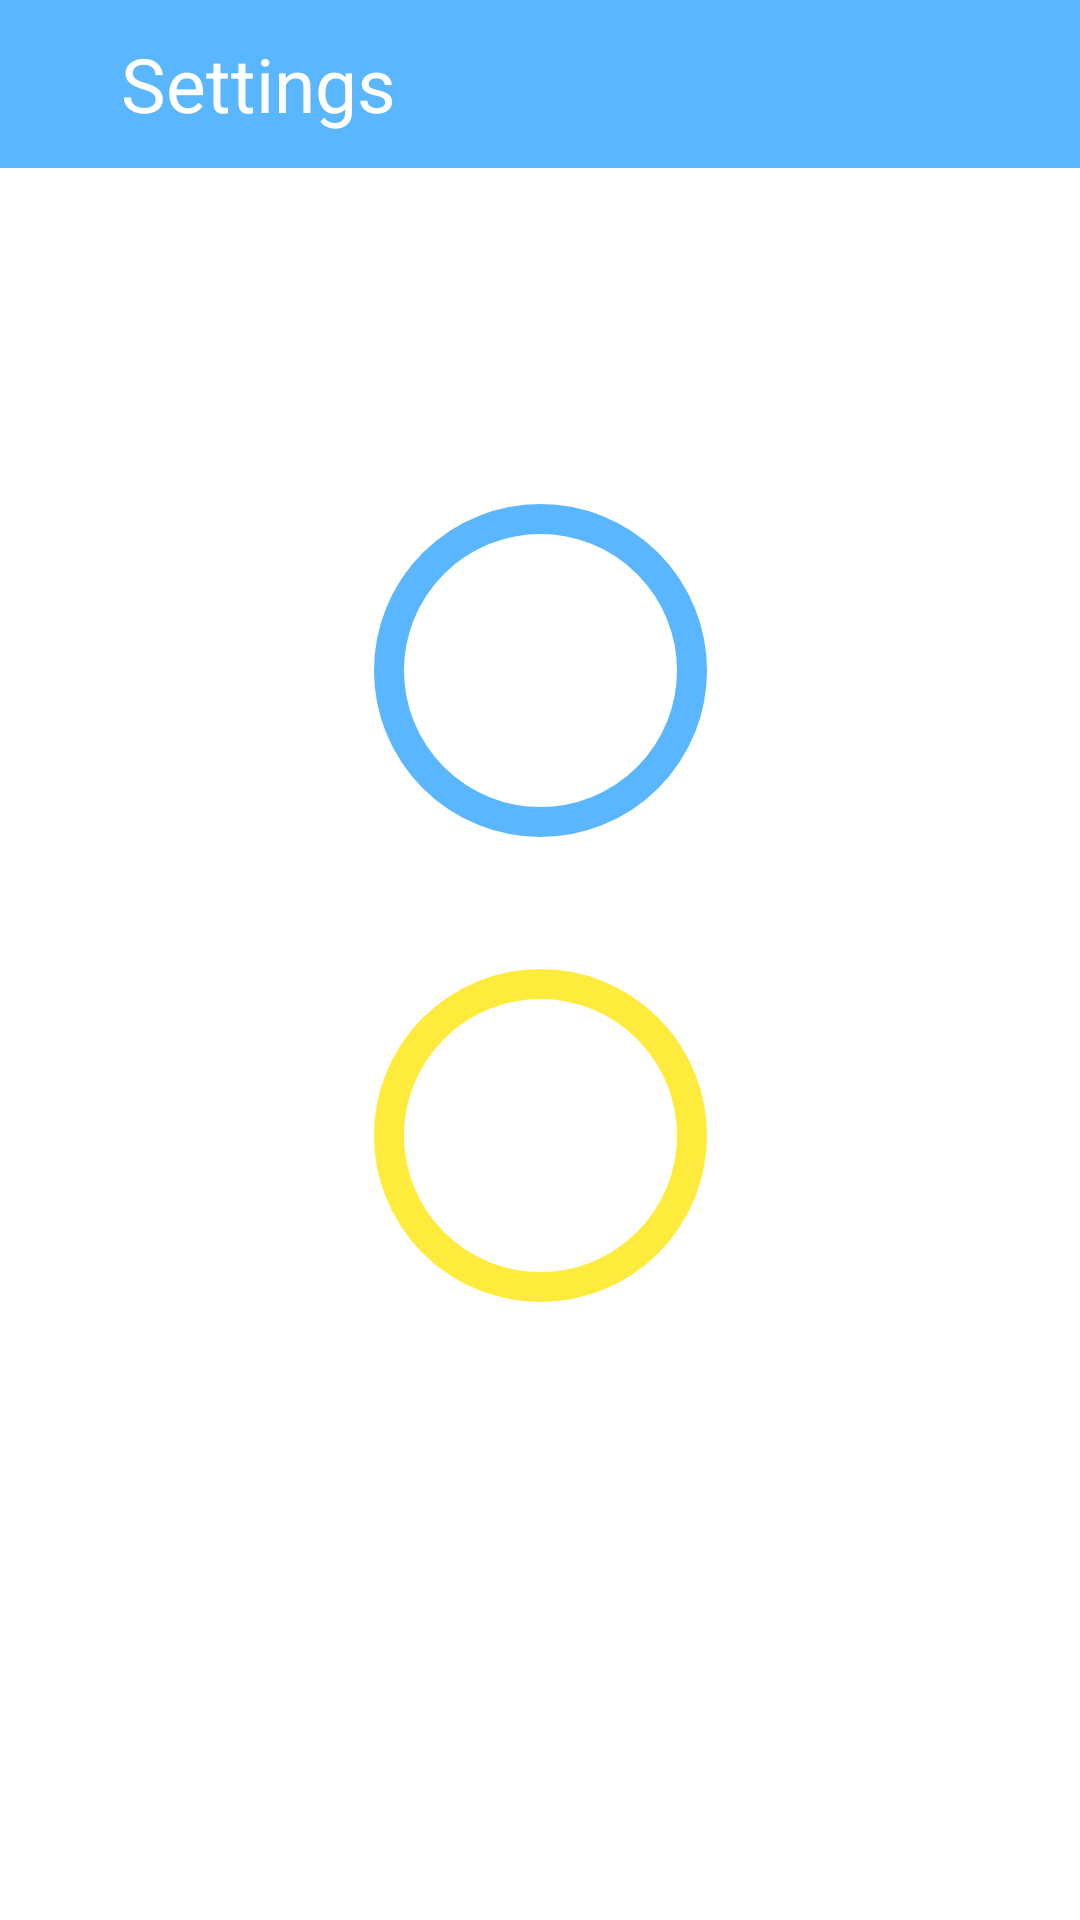

Layout XML and referenced resources for this Android screen:
<!-- AndroidManifest.xml: application theme Theme.DictionarySQL -->
<!-- res/layout/activity_setting.xml -->
<?xml version="1.0" encoding="utf-8"?>
<androidx.constraintlayout.widget.ConstraintLayout xmlns:android="http://schemas.android.com/apk/res/android"
    xmlns:app="http://schemas.android.com/apk/res-auto"
    xmlns:tools="http://schemas.android.com/tools"
    android:layout_width="match_parent"
    android:layout_height="match_parent"
    android:background="#fff"
    tools:context=".activities.SettingActivity">

    <LinearLayout
        android:id="@+id/linear_action_bar"
        android:layout_width="match_parent"
        android:layout_height="?actionBarSize"
        android:background="@color/dictionary_back_blue"
        android:weightSum="5"
        app:layout_constraintEnd_toEndOf="parent"
        app:layout_constraintStart_toStartOf="parent"
        app:layout_constraintTop_toTopOf="parent">

        <ImageButton
            android:id="@+id/back_pressed"
            android:layout_width="0dp"
            android:layout_height="match_parent"
            android:layout_marginStart="5dp"
            android:layout_weight="0.5"
            android:background="?selectableItemBackground"
            android:src="@drawable/ic_white_back_icon" />

        <TextView
            android:layout_width="wrap_content"
            android:layout_height="match_parent"
            android:layout_marginStart="10dp"
            android:gravity="center"
            android:text="Settings"
            android:textColor="#ffff"
            android:textSize="25sp" />

    </LinearLayout>

    <RadioGroup
        android:id="@+id/radioGroup"
        android:layout_width="wrap_content"
        android:layout_height="wrap_content"
        android:layout_marginTop="7dp"
        android:background="#fff"
        android:orientation="vertical"
        android:padding="5dp"
        app:layout_constraintEnd_toEndOf="parent"
        app:layout_constraintStart_toStartOf="parent"
        app:layout_constraintTop_toBottomOf="@id/linear_action_bar">


        <RadioButton
            android:id="@+id/theme1"
            android:layout_width="111dp"
            android:layout_height="111dp"
            android:layout_marginTop="100dp"
            android:background="@drawable/selector_theme_blue"
            android:button="@null"
            app:layout_constraintEnd_toEndOf="parent"
            app:layout_constraintStart_toStartOf="parent"
            app:layout_constraintTop_toTopOf="@+id/radioGroup" />

        <RadioButton
            android:id="@+id/theme2"
            android:layout_width="111dp"
            android:layout_height="111dp"
            android:layout_marginTop="44dp"
            android:layout_weight="1"
            android:background="@drawable/selector_theme_yellow"
            android:button="@null"
            app:layout_constraintEnd_toEndOf="parent"
            app:layout_constraintStart_toStartOf="parent"
            app:layout_constraintTop_toBottomOf="@+id/theme1" />
    </RadioGroup>

</androidx.constraintlayout.widget.ConstraintLayout>
<!-- resources referenced by this layout -->
<resources>
  <color name="dictionary_back_blue">#5AB6FF</color>
  <!-- drawable selector_theme_blue (drawable) -->
  <?xml version="1.0" encoding="utf-8"?>
  <selector xmlns:android="http://schemas.android.com/apk/res/android">
      <item android:drawable="@drawable/empty_blue" android:state_checked="false" />
      <item android:drawable="@drawable/blue_theme" android:state_checked="true" />
      <item android:drawable="@drawable/empty_blue" />
  </selector>
  <!-- drawable selector_theme_yellow (drawable) -->
  <?xml version="1.0" encoding="utf-8"?>
  <selector xmlns:android="http://schemas.android.com/apk/res/android">
      <item android:drawable="@drawable/empty_yellow" android:state_checked="false" />
      <item android:drawable="@drawable/yellow_theme" android:state_checked="true" />
      <item android:drawable="@drawable/empty_yellow" />
  </selector>
  <style name="Theme.DictionarySQL" parent="Theme.AppCompat.Light.NoActionBar">
          
          <item name="colorPrimary">@color/dictionary_back_blue</item>
          <item name="colorPrimaryVariant">@color/dictionary_back_blue</item>
          <item name="colorOnPrimary">@color/white</item>
          
          <item name="colorSecondary">@color/teal_200</item>
          <item name="colorSecondaryVariant">@color/teal_700</item>
          <item name="colorOnSecondary">@color/black</item>
          <item name="android:windowBackground">@drawable/main_back</item>
          <item name="android:forceDarkAllowed" tools:targetApi="q">false</item>
          
          
          <item name="android:statusBarColor" tools:targetApi="l">?attr/colorPrimaryVariant</item>
          
      </style>
  <!-- drawable empty_blue (drawable) -->
  <?xml version="1.0" encoding="utf-8"?>
  <shape xmlns:android="http://schemas.android.com/apk/res/android"
      android:shape="oval">
      <stroke
          android:width="10dp"
          android:color="@color/dictionary_back_blue" />
  </shape>
  <!-- drawable blue_theme (drawable) -->
  <?xml version="1.0" encoding="utf-8"?>
  <shape xmlns:android="http://schemas.android.com/apk/res/android"
      android:shape="oval">
      <solid android:color="@color/dictionary_back_blue" />
  
  </shape>
  <!-- drawable empty_yellow (drawable) -->
  <?xml version="1.0" encoding="utf-8"?>
  <shape xmlns:android="http://schemas.android.com/apk/res/android"
      android:shape="oval">
      <stroke
          android:width="10dp"
          android:color="@color/dictionary_back_yellow" />
  </shape>
  <!-- drawable yellow_theme (drawable-v24) -->
  <?xml version="1.0" encoding="utf-8"?>
  <shape xmlns:android="http://schemas.android.com/apk/res/android"
      android:shape="oval">
      <solid android:color="@color/dictionary_back_yellow" />
  
  </shape>
  <color name="white">#FFFFFFFF</color>
  <color name="teal_200">#FF03DAC5</color>
  <color name="teal_700">#FF018786</color>
  <color name="black">#FF000000</color>
  <!-- drawable main_back (drawable) -->
  <?xml version="1.0" encoding="utf-8"?>
  <layer-list xmlns:android="http://schemas.android.com/apk/res/android">
      <item android:drawable="@color/splash_back_blue" />
  </layer-list>
  <color name="dictionary_back_yellow">#FFEB3B</color>
  <color name="splash_back_blue">#2FA0FA</color>
</resources>
